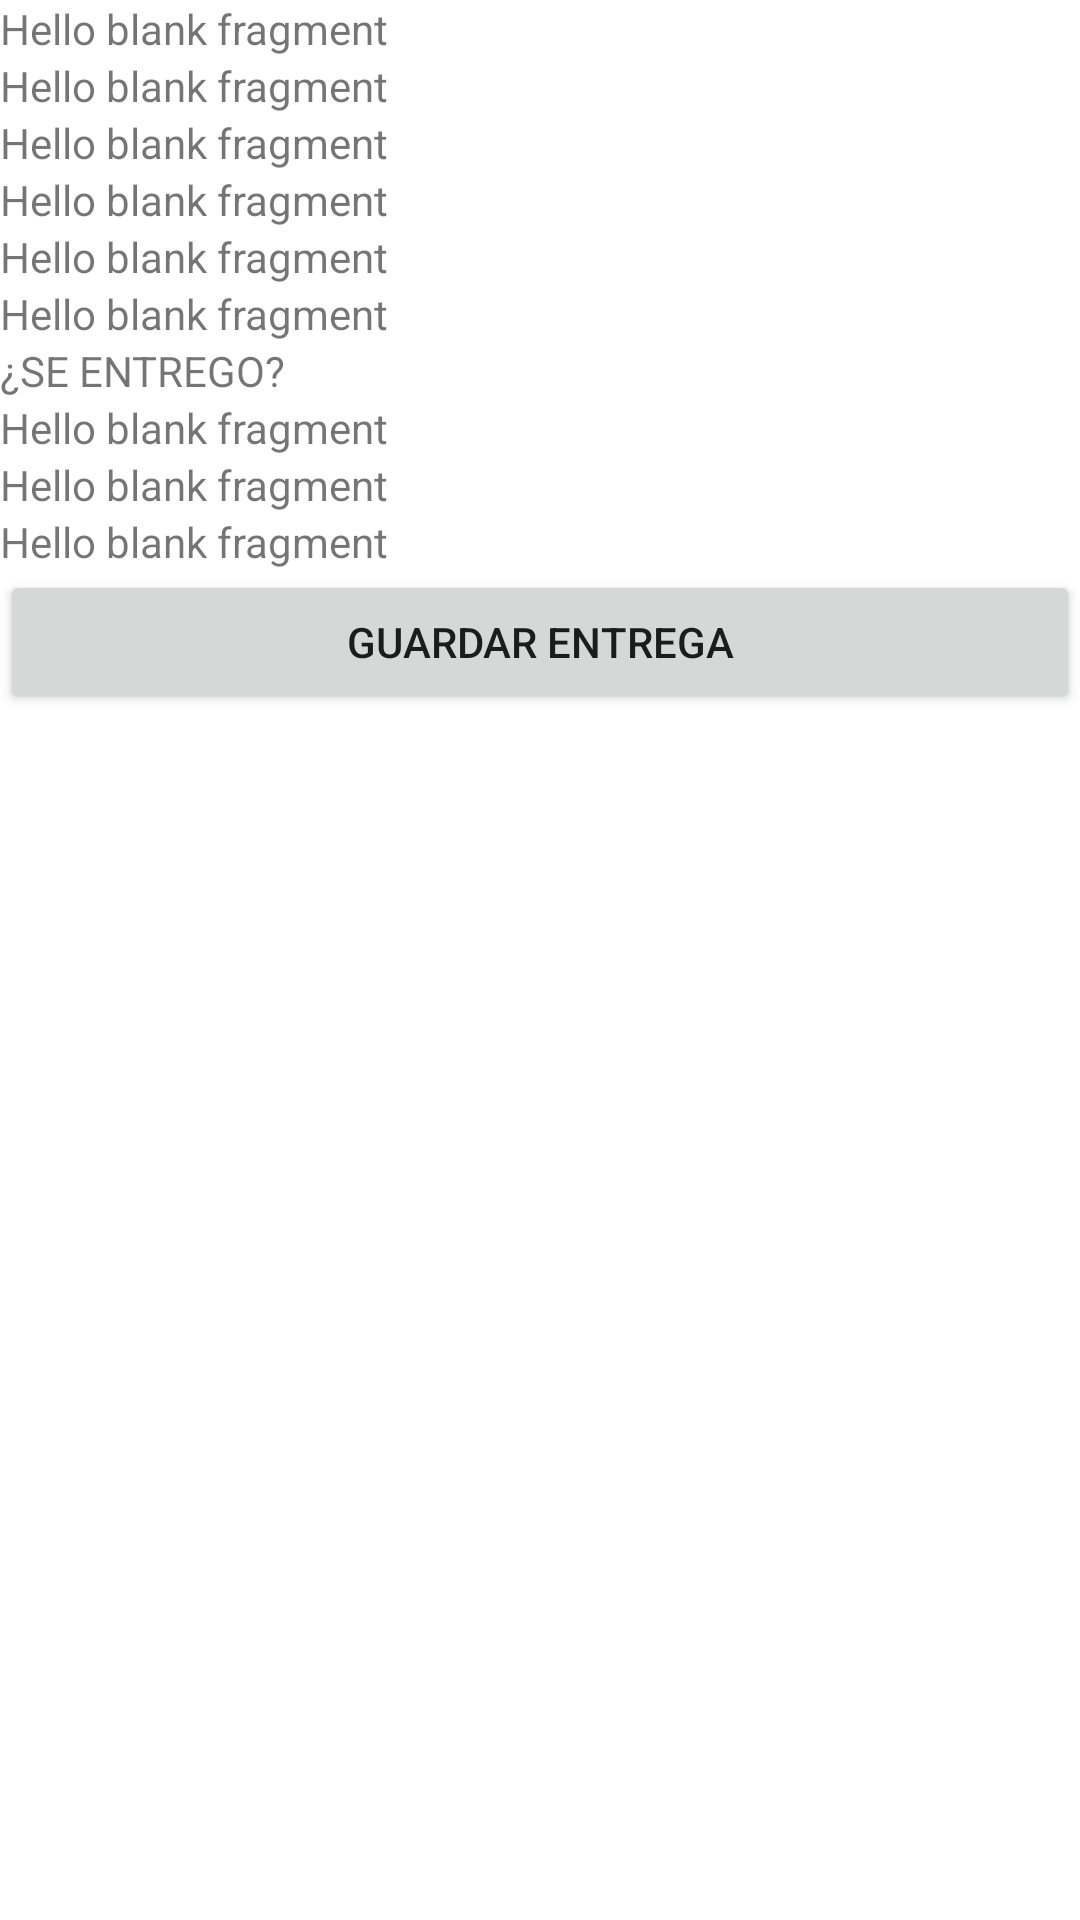

Write the Android layout XML for this screen, with the resource values it uses.
<!-- AndroidManifest.xml: application theme Theme.DSuiza -->
<!-- res/layout/fragment_guardar_entrega.xml -->
<?xml version="1.0" encoding="utf-8"?>
<ScrollView xmlns:android="http://schemas.android.com/apk/res/android"
    xmlns:app="http://schemas.android.com/apk/res-auto"
    xmlns:tools="http://schemas.android.com/tools"
    android:layout_width="match_parent"
    android:layout_height="match_parent"
    tools:context=".views.FragmentGuardarEntrega">

    <LinearLayout
        android:layout_width="match_parent"
        android:layout_height="wrap_content"
        android:orientation="vertical">

        <TextView
            android:id="@+id/tvGuardarIdCLiente"
            android:layout_width="match_parent"
            android:layout_height="wrap_content"
            android:text="@string/hello_blank_fragment" />

        <TextView
            android:id="@+id/tvGuardarNombre"
            android:layout_width="match_parent"
            android:layout_height="wrap_content"
            android:text="@string/hello_blank_fragment" />

        <TextView
            android:id="@+id/tvGuardarDireccion"
            android:layout_width="match_parent"
            android:layout_height="wrap_content"
            android:text="@string/hello_blank_fragment" />

        <TextView
            android:id="@+id/tvGuardarLocalidad"
            android:layout_width="match_parent"
            android:layout_height="wrap_content"
            android:text="@string/hello_blank_fragment" />

        <TextView
            android:id="@+id/tvGuardarProvincia"
            android:layout_width="match_parent"
            android:layout_height="wrap_content"
            android:text="@string/hello_blank_fragment" />

        <TextView
            android:id="@+id/tvGuardarBultos"
            android:layout_width="match_parent"
            android:layout_height="wrap_content"
            android:text="@string/hello_blank_fragment" />
        <TextView
            android:id="@+id/tvGuardarBultosNo"
            android:layout_width="match_parent"
            android:layout_height="wrap_content"
            android:text="@string/estadoentrega"/>
        <TextView
            android:id="@+id/tvGuardarFecha"
            android:layout_width="match_parent"
            android:layout_height="wrap_content"
            android:text="@string/hello_blank_fragment" />

        <TextView
            android:id="@+id/tvGuardarHora"
            android:layout_width="match_parent"
            android:layout_height="wrap_content"
            android:text="@string/hello_blank_fragment" />

        <TextView
            android:id="@+id/tvGuardarAclaracion"
            android:layout_width="match_parent"
            android:layout_height="wrap_content"
            android:text="@string/hello_blank_fragment" />

        <ImageView
            android:id="@+id/imagenGurdarAclaracion"
            android:layout_width="match_parent"
            android:layout_height="match_parent"
            android:contentDescription="@string/guardar"
            android:src="@mipmap/ic_launcher_round" />


        <ImageView
            android:id="@+id/imagenGurdarComprobacion"
            android:layout_width="match_parent"
            android:layout_height="match_parent"
            android:contentDescription="@string/guardar"
            android:src="@mipmap/ic_launcher_round" />

            <Button
                android:id="@+id/button_guardar_entregado"
                android:layout_width="match_parent"
                android:layout_height="wrap_content"
                android:text="@string/guardar" />

    </LinearLayout>


</ScrollView>
<!-- resources referenced by this layout -->
<resources>
  <string name="estadoentrega">¿SE ENTREGO?</string>
  <string name="guardar">GUARDAR ENTREGA</string>
  <string name="hello_blank_fragment">Hello blank fragment</string>
  <style name="Theme.DSuiza" parent="Theme.MaterialComponents.DayNight.DarkActionBar">
          
          <item name="colorPrimary">@color/purple_500</item>
          <item name="colorPrimaryVariant">@color/blue</item>
          <item name="colorOnPrimary">@color/white</item>
  
          
          <item name="colorSecondary">@color/teal_200</item>
          <item name="colorSecondaryVariant">@color/teal_700</item>
          <item name="colorOnSecondary">@color/black</item>
          
          <item name="android:statusBarColor" tools:targetApi="l">?attr/colorPrimaryVariant</item>
          
      </style>
  <color name="purple_500">#0000FF</color>
  <color name="blue">#0000FF</color>
  <color name="white">#FFFFFFFF</color>
  <color name="teal_200">#FF03DAC5</color>
  <color name="teal_700">#FF018786</color>
  <color name="black">#FF000000</color>
</resources>
